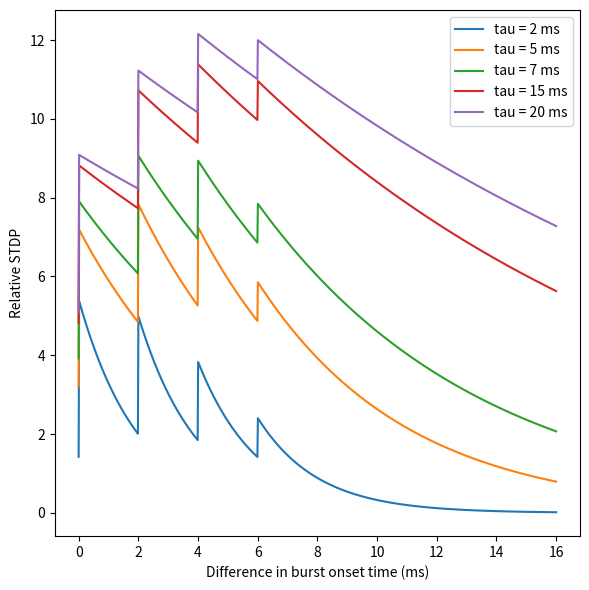

Write Python code to recreate this figure.
import numpy as np
import matplotlib.pyplot as plt

t_b = 2e-3
t_ignore = 1e-3

def make_vec(t_start, t_b):
	return np.arange(4) * t_b + t_start

def compute_stdp(v1, v2):
	s = 0

	for t_v1 in v1:
		for t_v2 in v2:

			if t_v1 == t_v2:
				pass
			elif t_v1 < t_v2:
				s += np.exp(-(t_v2 - t_v1)/ tau)
			else:
				if np.abs(t_v2 - t_v1) > t_ignore:
					pass
					# s -= np.exp(-(t_v1 - t_v2)/ tau)
				else:
					#s += np.exp(-(t_v1 - t_v2)/ tau)
					pass
	return s

v1 = make_vec(0, t_b)

fig, ax = plt.subplots(1, 1, figsize=(6, 6), tight_layout=True)

t_phases = np.linspace(0, 8 * t_b, 1000)

for tau in [2e-3, 5e-3, 7.5e-3, 15e-3, 20e-3]:
	all_s = []
	for t_phase in t_phases:
		v2 = make_vec(t_phase, t_b)
		s = compute_stdp(v1, v2)
		all_s.append(s)

	ax.plot(t_phases * 1000, all_s, label=f'tau = {int(tau * 1000)} ms')
	ax.legend()
	ax.set_xlabel('Difference in burst onset time (ms)')
	ax.set_ylabel('Relative STDP')
fig.savefig('stdp_pair_hebbian_positive_lag_4_spks_missing.png')



	